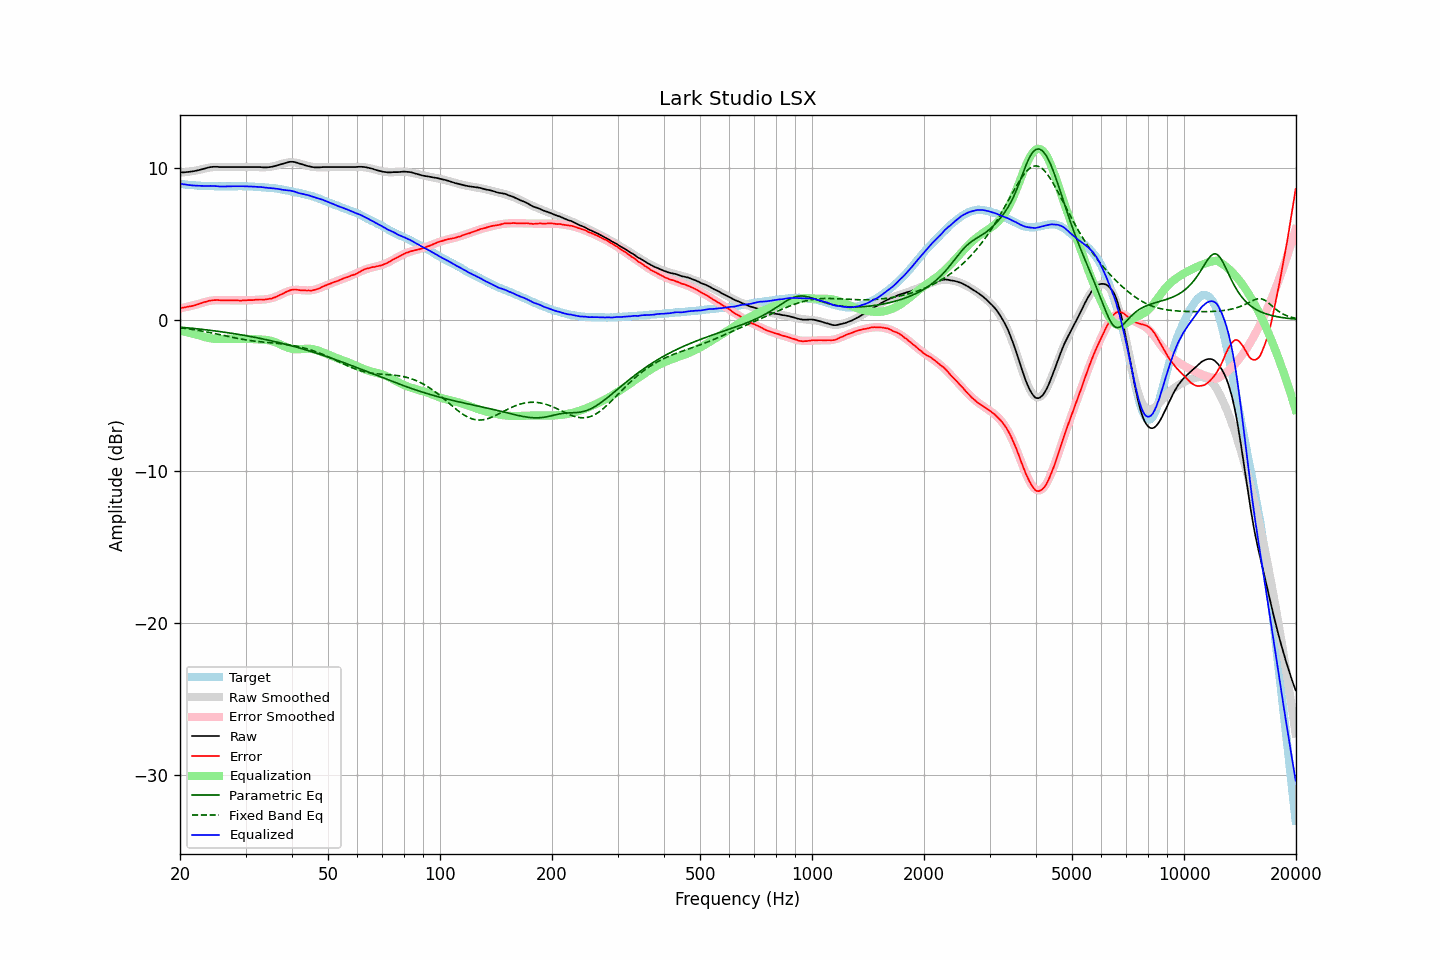

The file beside this chart, header and first rows:
frequency, raw, error, smoothed, error_smoothed, equalization, parametric_eq, fixed_band_eq, equalized_raw, equalized_smoothed, target
20.00, 9.69, 0.75, 9.67, 0.73, -0.73, -0.50, -0.54, 8.96, 8.94, 8.94
20.20, 9.70, 0.77, 9.69, 0.76, -0.76, -0.51, -0.55, 8.95, 8.93, 8.93
20.40, 9.70, 0.78, 9.70, 0.78, -0.78, -0.52, -0.57, 8.92, 8.92, 8.92
20.61, 9.71, 0.80, 9.71, 0.81, -0.81, -0.53, -0.58, 8.91, 8.91, 8.91
20.81, 9.72, 0.83, 9.73, 0.83, -0.83, -0.54, -0.59, 8.89, 8.90, 8.89
21.02, 9.73, 0.85, 9.74, 0.86, -0.86, -0.55, -0.61, 8.88, 8.88, 8.88
21.23, 9.74, 0.87, 9.76, 0.88, -0.88, -0.56, -0.62, 8.86, 8.87, 8.87
21.44, 9.76, 0.88, 9.77, 0.91, -0.91, -0.57, -0.64, 8.86, 8.87, 8.88
21.66, 9.77, 0.91, 9.79, 0.93, -0.93, -0.58, -0.66, 8.84, 8.86, 8.86
21.87, 9.79, 0.93, 9.81, 0.96, -0.96, -0.59, -0.67, 8.83, 8.85, 8.86
22.09, 9.81, 0.97, 9.83, 0.99, -0.99, -0.60, -0.69, 8.83, 8.84, 8.84
22.31, 9.83, 1.00, 9.85, 1.01, -1.01, -0.61, -0.71, 8.82, 8.83, 8.83
22.54, 9.86, 1.04, 9.87, 1.04, -1.04, -0.62, -0.73, 8.82, 8.83, 8.82
22.76, 9.89, 1.07, 9.90, 1.08, -1.08, -0.64, -0.75, 8.81, 8.82, 8.82
22.99, 9.92, 1.11, 9.93, 1.11, -1.11, -0.65, -0.77, 8.81, 8.81, 8.81
23.22, 9.95, 1.15, 9.95, 1.14, -1.14, -0.66, -0.78, 8.81, 8.81, 8.80
23.45, 9.98, 1.17, 9.97, 1.17, -1.17, -0.67, -0.80, 8.81, 8.80, 8.81
23.69, 10.00, 1.20, 10.00, 1.20, -1.20, -0.68, -0.82, 8.80, 8.80, 8.80
23.92, 10.03, 1.24, 10.01, 1.22, -1.22, -0.70, -0.85, 8.81, 8.80, 8.79
24.16, 10.05, 1.25, 10.03, 1.24, -1.24, -0.71, -0.87, 8.81, 8.79, 8.80
24.40, 10.06, 1.26, 10.04, 1.25, -1.25, -0.72, -0.89, 8.81, 8.79, 8.80
24.65, 10.07, 1.28, 10.05, 1.27, -1.27, -0.74, -0.91, 8.81, 8.79, 8.79
24.89, 10.07, 1.28, 10.06, 1.27, -1.27, -0.75, -0.93, 8.80, 8.79, 8.79
25.14, 10.07, 1.29, 10.07, 1.28, -1.28, -0.77, -0.95, 8.79, 8.79, 8.78
25.39, 10.06, 1.28, 10.07, 1.28, -1.28, -0.78, -0.98, 8.78, 8.78, 8.78
25.65, 10.05, 1.27, 10.07, 1.28, -1.28, -0.79, -1.00, 8.77, 8.78, 8.78
25.91, 10.05, 1.27, 10.06, 1.28, -1.28, -0.81, -1.02, 8.77, 8.78, 8.78
26.16, 10.05, 1.26, 10.06, 1.28, -1.28, -0.82, -1.04, 8.77, 8.78, 8.79
26.43, 10.05, 1.27, 10.06, 1.28, -1.28, -0.84, -1.07, 8.77, 8.78, 8.78
26.69, 10.05, 1.27, 10.06, 1.27, -1.27, -0.85, -1.09, 8.78, 8.78, 8.78
26.96, 10.05, 1.27, 10.05, 1.27, -1.27, -0.87, -1.11, 8.78, 8.78, 8.78
27.23, 10.05, 1.27, 10.05, 1.27, -1.27, -0.89, -1.14, 8.78, 8.78, 8.78
27.50, 10.05, 1.27, 10.05, 1.26, -1.26, -0.90, -1.16, 8.79, 8.79, 8.78
27.77, 10.05, 1.26, 10.05, 1.26, -1.26, -0.92, -1.18, 8.79, 8.79, 8.79
28.05, 10.05, 1.27, 10.05, 1.26, -1.26, -0.94, -1.20, 8.79, 8.79, 8.78
28.33, 10.05, 1.26, 10.05, 1.26, -1.26, -0.95, -1.22, 8.79, 8.79, 8.79
28.62, 10.05, 1.26, 10.05, 1.26, -1.26, -0.97, -1.24, 8.79, 8.79, 8.79
28.90, 10.05, 1.25, 10.05, 1.26, -1.26, -0.99, -1.26, 8.79, 8.79, 8.80
29.19, 10.05, 1.25, 10.05, 1.26, -1.26, -1.01, -1.28, 8.79, 8.79, 8.80
29.48, 10.05, 1.26, 10.05, 1.26, -1.26, -1.02, -1.30, 8.79, 8.79, 8.79
29.78, 10.05, 1.26, 10.05, 1.27, -1.27, -1.04, -1.32, 8.79, 8.79, 8.79
30.08, 10.05, 1.26, 10.05, 1.27, -1.27, -1.06, -1.34, 8.78, 8.78, 8.79
30.38, 10.05, 1.28, 10.05, 1.27, -1.27, -1.08, -1.36, 8.78, 8.78, 8.77
30.68, 10.05, 1.28, 10.05, 1.28, -1.28, -1.10, -1.37, 8.77, 8.78, 8.77
30.99, 10.05, 1.28, 10.05, 1.28, -1.28, -1.12, -1.39, 8.77, 8.77, 8.77
31.30, 10.05, 1.28, 10.05, 1.29, -1.29, -1.14, -1.40, 8.77, 8.77, 8.77
31.61, 10.05, 1.29, 10.05, 1.29, -1.29, -1.16, -1.42, 8.76, 8.76, 8.76
31.93, 10.05, 1.31, 10.04, 1.29, -1.29, -1.18, -1.43, 8.76, 8.75, 8.74
32.24, 10.05, 1.30, 10.04, 1.30, -1.30, -1.20, -1.44, 8.75, 8.74, 8.75
32.57, 10.05, 1.32, 10.04, 1.30, -1.30, -1.22, -1.45, 8.75, 8.74, 8.73
32.89, 10.05, 1.32, 10.04, 1.31, -1.31, -1.24, -1.47, 8.74, 8.73, 8.73
33.22, 10.04, 1.32, 10.04, 1.31, -1.31, -1.27, -1.48, 8.73, 8.72, 8.72
33.55, 10.03, 1.31, 10.04, 1.32, -1.32, -1.29, -1.49, 8.71, 8.72, 8.72
33.89, 10.03, 1.32, 10.04, 1.33, -1.33, -1.31, -1.50, 8.70, 8.71, 8.71
34.23, 10.03, 1.34, 10.05, 1.35, -1.35, -1.33, -1.51, 8.69, 8.70, 8.69
34.57, 10.04, 1.35, 10.06, 1.36, -1.36, -1.36, -1.52, 8.68, 8.69, 8.69
34.92, 10.05, 1.38, 10.07, 1.39, -1.39, -1.38, -1.53, 8.67, 8.68, 8.67
35.27, 10.07, 1.38, 10.08, 1.41, -1.41, -1.40, -1.54, 8.66, 8.67, 8.69
35.62, 10.09, 1.43, 10.10, 1.44, -1.44, -1.43, -1.55, 8.65, 8.66, 8.66
35.97, 10.12, 1.46, 10.13, 1.48, -1.48, -1.45, -1.56, 8.64, 8.65, 8.66
... 635 more rows
